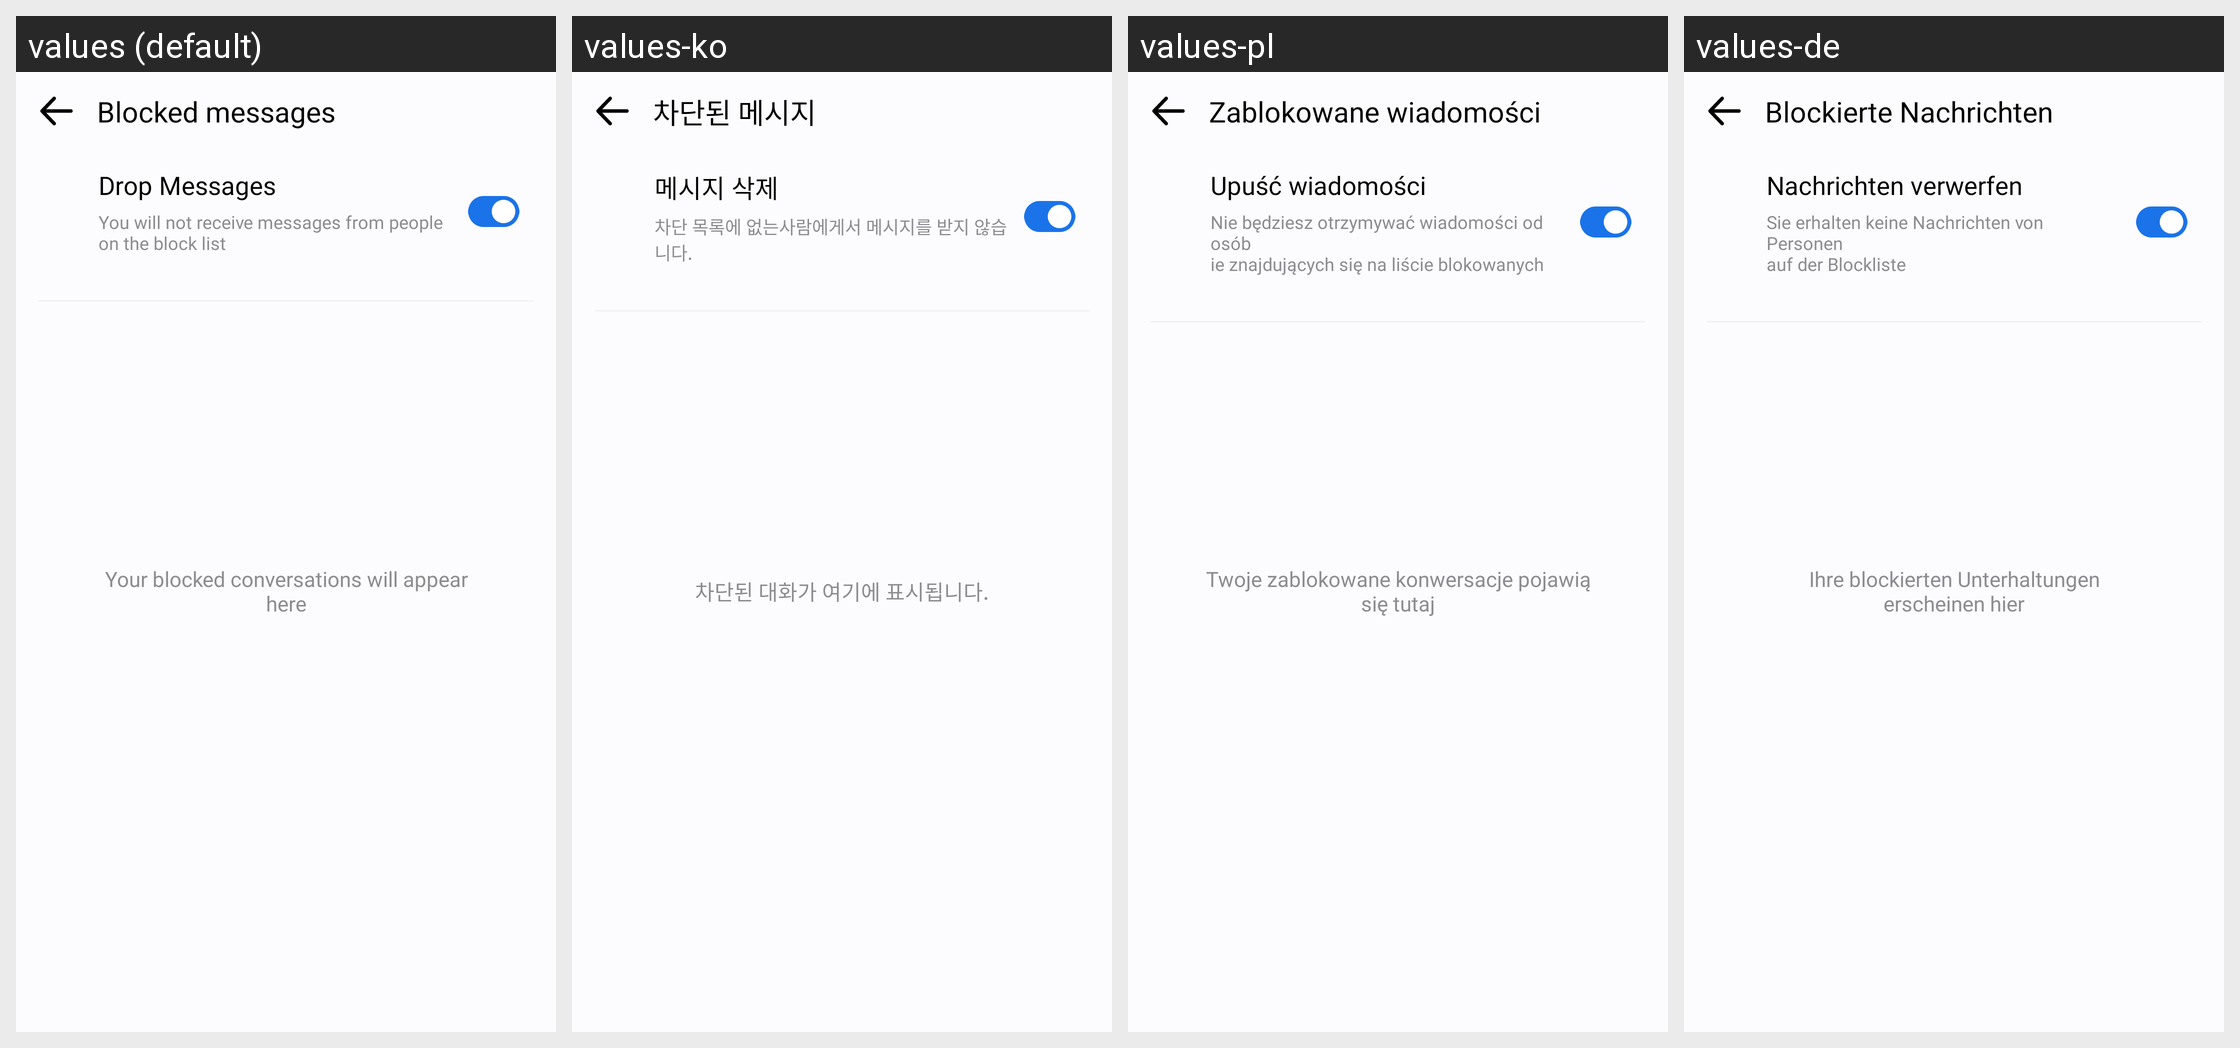

Here is an Android app screen in its default locale and in the app's own translations. Write out the translated-string differences for the strings that appear on this screen.
Android screen res/layout/activity_block.xml rendered under 4 locales, left to right: values (default), values-ko, values-pl, values-de. Device: Nexus 5 (rendered at 1080×1920; each locale shown at half size, 540×960, under a caption strip naming it); theme Theme.MyApplication.
Other locales in the repository, not shown: values-af, values-ar, values-bn, values-es, values-fil, values-fr, values-hi, values-in, values-it, values-ja, values-pt, values-ru, values-th, values-tr, values-uk, values-vi, values-zh.
Strings drawn on this screen, with the default value and each locale's value (text and hints the layout hard-codes, and strings that could not be matched under every locale, appear in the picture but are not listed):

blocked_messages
  values: Blocked messages
  values-ko: 차단된 메시지
  values-pl: Zablokowane wiadomości
  values-de: Blockierte Nachrichten

drop_messages
  values: Drop Messages
  values-ko: 메시지 삭제
  values-pl: Upuść wiadomości
  values-de: Nachrichten verwerfen

you_will_not_receive_messages
  values: You will not receive messages from people
      on the block list
  values-ko: 차단 목록에 없는사람에게서 메시지를 받지 않습니다.
  values-pl: Nie będziesz otrzymywać wiadomości od osób
      ie znajdujących się na liście blokowanych
  values-de: Sie erhalten keine Nachrichten von Personen
      auf der Blockliste

empty_item_text_block
  values: Your blocked conversations will appear here
  values-ko: 차단된 대화가 여기에 표시됩니다.
  values-pl: Twoje zablokowane konwersacje pojawią się tutaj
  values-de: Ihre blockierten Unterhaltungen erscheinen hier
